Run: headless pygame with SDL's dummy video driver; simulated clock (each Clock.tick advances the game by its frame time, no real sleeping); random seed 0; keys injected as events and as key.get_pressed() state; no mouse input.
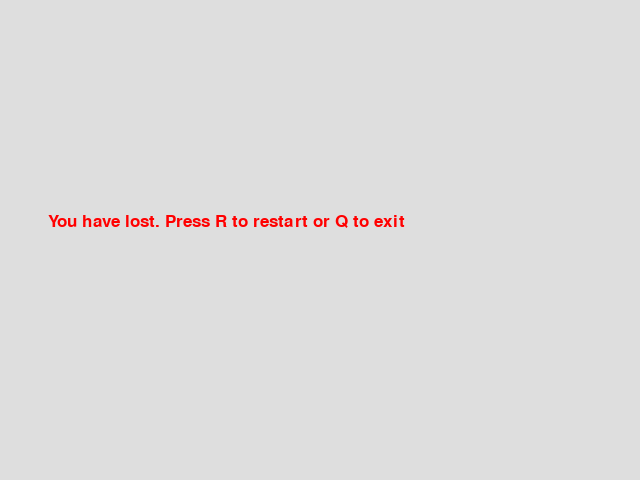
Frame 1 of 4 · flips 1–60 · no input
Frame 2 of 4 · flips 61–180 · tapped SPACE, RETURN · held RIGHT (→), D · screen unchanged from frame 1, image omitted
Frame 3 of 4 · flips 181–300 · held DOWN (↓), S · screen unchanged from frame 2, image omitted
Frame 4 of 4 · flips 301–420 · held LEFT (←), A, UP (↑), W · screen unchanged from frame 3, image omitted

The pygame program that drew these frames:

import pygame
import time
import random

pygame.init()

# Initial var
size_x = 640
size_y = 480

# Snake default head coordinates

green = (0, 255, 0)
white = (222, 222, 222)
black = (0, 0, 0)
red = (255, 0, 0)
blue = (0, 0, 255)
color_msg = red
font = pygame.font.SysFont("comicSans", 26)
font_ui = pygame.font.SysFont("comicSans", 30)

# x,y change

step = 20
speed = 10
snake_tough = 20
x_upd = step
y_upd = 0

dis = pygame.display.set_mode((size_x, size_y))
pygame.display.update()
pygame.display.set_caption('Ssssnake')


def snake_body(size, snake_parts):
    global snake_tough, dis
    for block in snake_parts:
        pygame.draw.rect(dis, green, [block[0], block[1], size, size])
    pygame.display.update()


def UpdateBoard(dis, x_0, y_0, food_x, food_y):
    global snake_tough
    dis.fill(white)
    pygame.draw.rect(dis, green, [x_0, y_0, snake_tough, snake_tough])
    pygame.draw.rect(dis, blue, [food_x, food_y, snake_tough, snake_tough])
    pygame.display.update()


def IsGameOver(x, y, snake_parts):
    global size_x, size_y
    if x <= 0 or x >= size_x or y <= 0 or y >= size_y or [x, y] in snake_parts[:-1]:
        return True
    else:
        return False



def Alert(message):
    global color_msg, dis, font
    msg = font.render(message, True, color_msg)
    dis.blit(msg, [dis.get_height() / 10, dis.get_width() / 3])


def GameLoop():
    global x_upd, y_upd, step, speed, dis, snake_tough
    is_lost = False
    is_close = False
    x_0 = size_x / 2
    y_0 = size_y / 2
    snake_parts = []
    snake_length = 1
    timer = pygame.time.Clock()
    food_x = random.randint(snake_tough, size_x - snake_tough) // snake_tough * snake_tough
    food_y = random.randint(snake_tough, size_y - snake_tough) // snake_tough * snake_tough
    print(x_0, y_0, food_x, food_y)
    while not is_lost:
        while is_close:
            dis.fill(white)
            Alert("You have lost. Press R to restart or Q to exit")
            pygame.display.update()
            for event in pygame.event.get():
                if event.type == pygame.KEYDOWN:
                    if event.key == pygame.K_q:
                        is_close = False
                        is_lost = True
                    elif event.key == pygame.K_r:
                        GameLoop()
        for event in pygame.event.get():
            print(event)
            if event.type == pygame.QUIT:
                is_lost = True
            if event.type == pygame.KEYDOWN:
                if event.key == pygame.K_DOWN and not (x_upd == 0 and y_upd == -step):
                    x_upd = 0
                    y_upd = step
                elif event.key == pygame.K_UP and not (x_upd == 0 and y_upd == step):
                    x_upd = 0
                    y_upd = -step
                elif event.key == pygame.K_RIGHT and not (x_upd == -step and y_upd == 0):
                    x_upd = step
                    y_upd = 0
                elif event.key == pygame.K_LEFT and not (x_upd == step and y_upd == 0):
                    x_upd = -step
                    y_upd = 0
        x_0 += x_upd
        y_0 += y_upd
        snake_head = []
        snake_head.append(x_0)
        snake_head.append(y_0)
        snake_parts.append(snake_head)
        if snake_length < len(snake_parts):
            del snake_parts[0]
        for block in snake_parts[:-1]:
            if block == snake_head:
                is_close = True
        if x_0 == food_x and y_0 == food_y:
            food_x = random.randint(snake_tough, size_x - snake_tough) // snake_tough * snake_tough
            food_y = random.randint(snake_tough, size_y - snake_tough) // snake_tough * snake_tough
            snake_length += 1
        UpdateBoard(dis, x_0, y_0, food_x, food_y)
        snake_body(snake_tough, snake_parts)
        value = font_ui.render(f"Score: {str(snake_length-1)}", True, red)
        dis.blit(value, [0, 0])
        pygame.display.update()
        is_close = IsGameOver(x_0, y_0, snake_parts)
        timer.tick(speed)


GameLoop()
pygame.quit()
quit()
